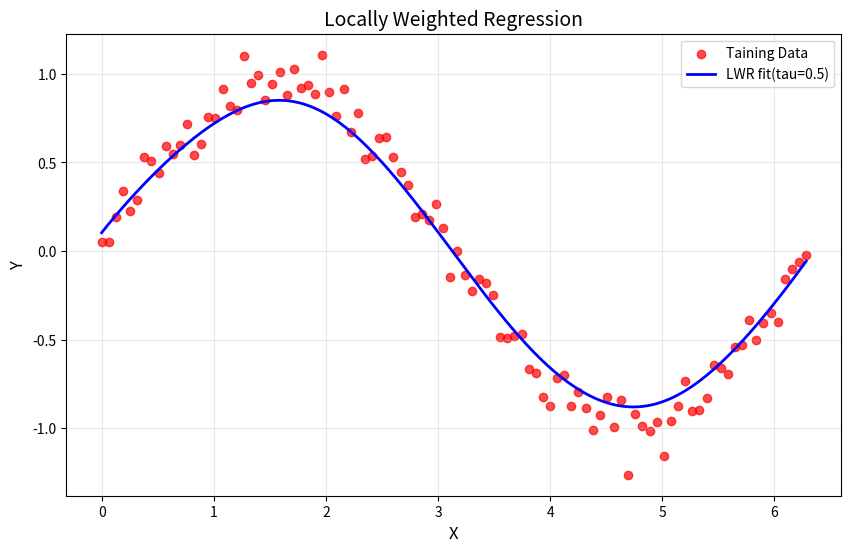

The script that saved this image:
import numpy as np
import matplotlib.pyplot as plt
def gaussian_kernel(x,xi,tau):
  return np.exp(-np.sum((x-xi)**2)/(2*tau**2))
def locally_weighted_regression(x,X,y,tau):
  m=X.shape[0]
  weights=np.array([gaussian_kernel(x,X[i],tau) for i in range(m)])
  W=np.diag(weights)
  X_transpose_W=X.T@W
  theta=np.linalg.inv(X_transpose_W@X)@X_transpose_W@y
  return x@theta
np.random.seed(42)
X=np.linspace(0,2*np.pi,100)
y=np.sin(X)+0.1*np.random.randn(100)
X_bias=np.c_[np.ones(X.shape),X]
x_test=np.linspace(0,2*np.pi,200)
x_test_bias=np.c_[np.ones(x_test.shape),x_test]
tau=0.5
y_pred=np.array([locally_weighted_regression(xi,X_bias,y,tau) for xi in x_test_bias])
plt.figure(figsize=(10,6))
plt.scatter(X,y,color="red",label="Taining Data",alpha=0.7)
plt.plot(x_test,y_pred,color="blue",label=f'LWR fit(tau={tau})',linewidth=2)
plt.xlabel('X',fontsize=12)
plt.ylabel('Y',fontsize=12)
plt.title('Locally Weighted Regression',fontsize=14)
plt.legend(fontsize=10)
plt.grid(alpha=0.3)
plt.show()
